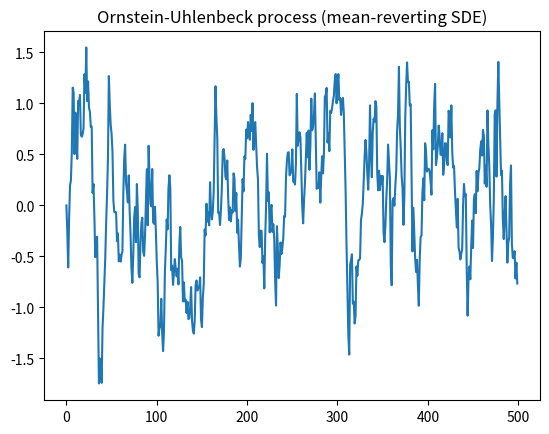

Write the Python code that produced this figure.
"""
Ornstein-Uhlenbeck process: a mean-reverting stochastic differential
equation,

    dX = -THETA * X * dt + SIGMA * dW

simulated with the Euler-Maruyama method. Unlike the Wiener process /
random walk above, each step depends on the *current* value (the
mean-reversion term), so it can't be reduced to a plain cumulative sum
-- the loop below is inherent to the recursion, not something to
vectorize away.
"""
import matplotlib.pyplot as plt
import numpy as np

NUM_STEPS = 500
DT = 0.01
THETA = 10   # mean-reversion speed: how fast X is pulled back toward 0
SIGMA = 3    # noise magnitude

if __name__ == "__main__":
    rng = np.random.default_rng()
    dW = rng.normal(0, np.sqrt(DT), NUM_STEPS)   # Wiener process increments

    x = np.zeros(NUM_STEPS)
    for i in range(1, NUM_STEPS):
        x[i] = x[i - 1] - THETA * x[i - 1] * DT + SIGMA * dW[i - 1]

    plt.plot(x)
    plt.title("Ornstein-Uhlenbeck process (mean-reverting SDE)")
    plt.show()
